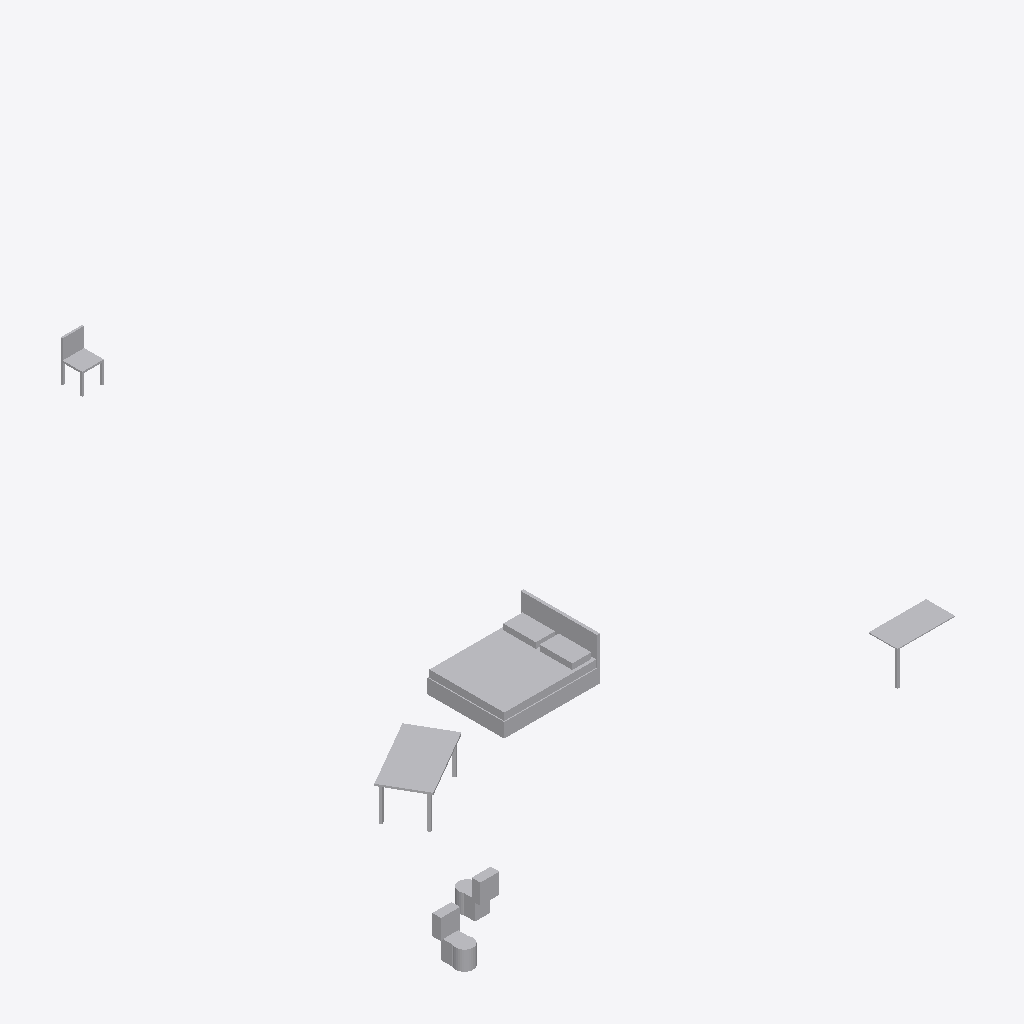
Isometric view of an IFC building model (IFC-SPF (STEP), schema IFC4, length unit millimetre), seen from the south-west, elements coloured by IFC class: 6 other elements (light grey).
Extent 10.9 m × 8.9 m × 6.8 m (x, y, z). Storeys (3): Level 1 at 0.00 m; Level 2 at 3.00 m; Level 3 at 6.00 m. Elements (6): 4 IfcFurniture, 2 IfcSanitaryTerminal.

HEADER;
FILE_DESCRIPTION(('ViewDefinition [DesignTransferView]'),'2;1');
FILE_NAME('Project.ifc','TT',(''),(''),'BIMCraft 0.10.0','BIMCraft 0.10.0','');
FILE_SCHEMA(('IFC4'));
ENDSEC;
DATA;
#12=IFCPROJECT('GID-1',$,'Project',$,$,$,$,(#4),#11);
#16=IFCSITE('GID-2',$,'Site',$,$,#15,$,$,.ELEMENT.,$,$,$,$,$);
#20=IFCBUILDING('GID-3',$,'Project',$,$,#19,$,$,.ELEMENT.,$,$,$);
#26=IFCBUILDINGSTOREY('GID-6',$,'Level 1',$,$,#25,$,$,.ELEMENT.,0.0);
#30=IFCBUILDINGSTOREY('GID-7',$,'Level 2',$,$,#29,$,$,.ELEMENT.,3000.0);
#34=IFCBUILDINGSTOREY('GID-8',$,'Level 3',$,$,#33,$,$,.ELEMENT.,6000.0);
#135=IFCFURNITURE('GID-16',$,'Bed:1600 x 2000',$,'Bed:1600 x 2000',#110,#134,'100005',.NOTDEFINED.);
#64=IFCFURNITURE('GID-10',$,'Table:1600 x 900',$,'Table:1600 x 900',#39,#63,'100002',.NOTDEFINED.);
#166=IFCFURNITURE('GID-18',$,'Glass Table:Small',$,'Glass Table:Small',#143,#165,'100006',.NOTDEFINED.);
#88=IFCSANITARYTERMINAL('GID-12',$,'WC:400 x 650',$,'WC:400 x 650',#69,#87,'100003',.TOILETPAN.);
#105=IFCSANITARYTERMINAL('GID-14',$,'WC:400 x 650',$,'WC:400 x 650',#93,#104,'100004',.TOILETPAN.);
#195=IFCFURNITURE('GID-20',$,'Chair:450 x 450',$,'Chair:450 x 450',#174,#194,'100008',.NOTDEFINED.);
ENDSEC;
